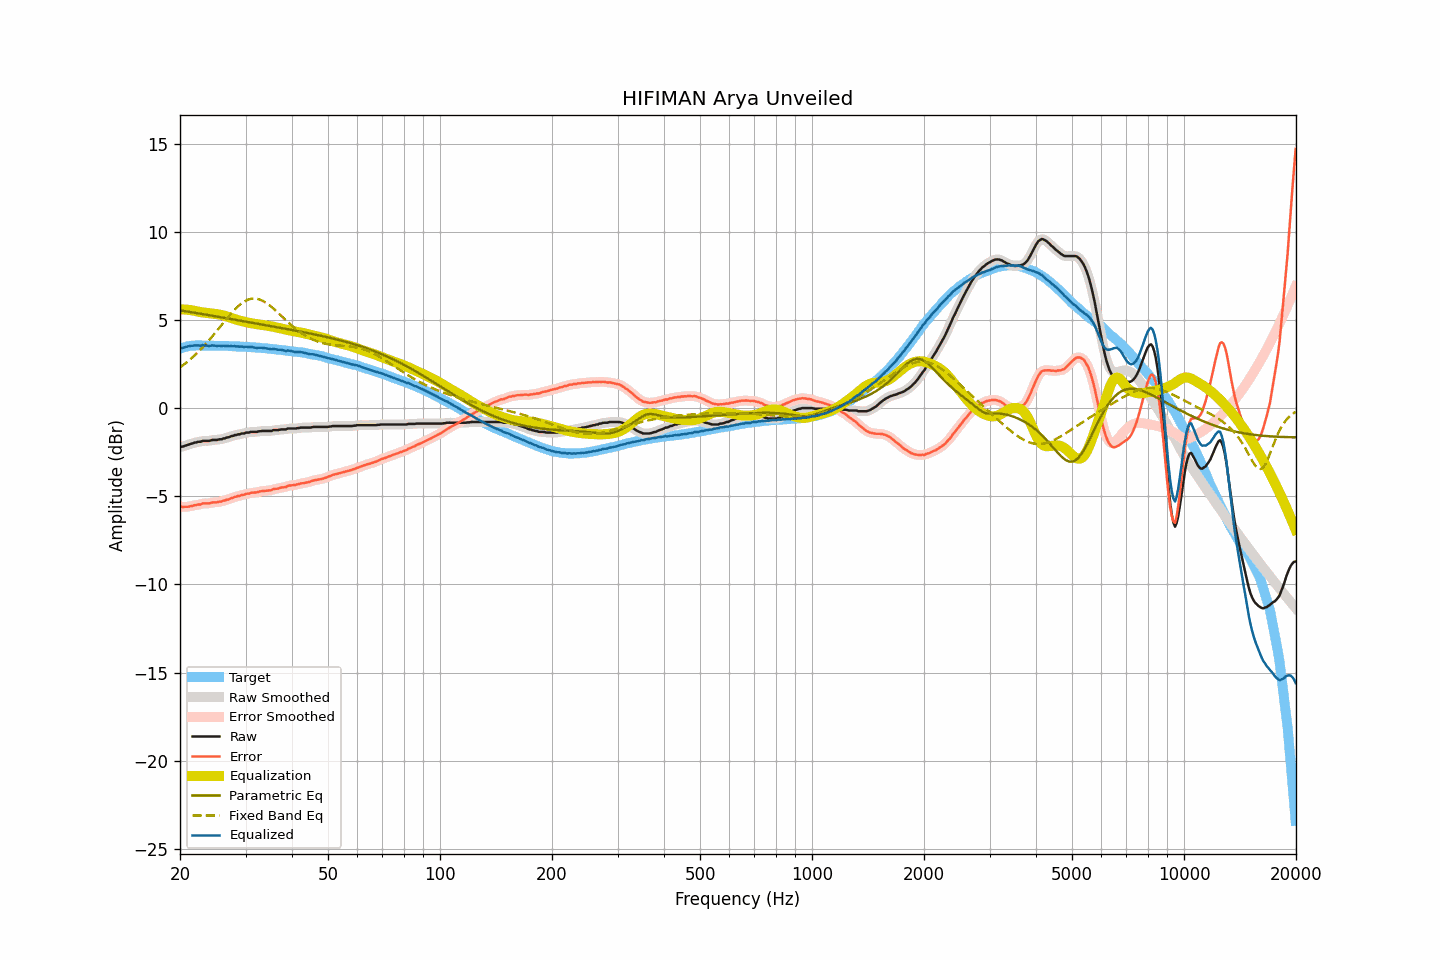

The table this chart was drawn from, first rows:
frequency, raw, smoothed, error, error_smoothed, equalization, parametric_eq, fixed_band_eq, equalized_raw, equalized_smoothed, target
20.00, -2.21, -2.21, -5.58, -5.58, 5.60, 5.55, 2.31, 3.39, 3.39, 3.38
20.20, -2.19, -2.19, -5.59, -5.60, 5.60, 5.53, 2.37, 3.41, 3.41, 3.41
20.40, -2.18, -2.17, -5.61, -5.60, 5.60, 5.52, 2.44, 3.42, 3.43, 3.44
20.61, -2.14, -2.14, -5.59, -5.60, 5.59, 5.50, 2.51, 3.45, 3.45, 3.46
20.81, -2.11, -2.11, -5.59, -5.60, 5.59, 5.49, 2.59, 3.48, 3.48, 3.49
21.02, -2.08, -2.07, -5.59, -5.58, 5.58, 5.47, 2.66, 3.50, 3.50, 3.52
21.23, -2.05, -2.05, -5.57, -5.58, 5.57, 5.46, 2.74, 3.52, 3.52, 3.53
21.44, -2.02, -2.02, -5.55, -5.56, 5.56, 5.44, 2.82, 3.54, 3.54, 3.54
21.66, -2.00, -1.99, -5.54, -5.53, 5.54, 5.43, 2.90, 3.54, 3.55, 3.55
21.87, -1.96, -1.96, -5.50, -5.51, 5.52, 5.41, 2.98, 3.56, 3.55, 3.55
22.09, -1.95, -1.94, -5.50, -5.49, 5.50, 5.40, 3.07, 3.55, 3.56, 3.56
22.31, -1.92, -1.92, -5.47, -5.48, 5.48, 5.38, 3.16, 3.56, 3.55, 3.56
22.54, -1.91, -1.91, -5.46, -5.46, 5.46, 5.37, 3.25, 3.55, 3.55, 3.56
22.76, -1.91, -1.89, -5.46, -5.44, 5.44, 5.35, 3.34, 3.54, 3.56, 3.56
22.99, -1.86, -1.87, -5.40, -5.42, 5.43, 5.33, 3.44, 3.57, 3.56, 3.55
23.22, -1.86, -1.86, -5.40, -5.41, 5.42, 5.32, 3.54, 3.56, 3.56, 3.55
23.45, -1.86, -1.85, -5.40, -5.40, 5.41, 5.30, 3.64, 3.55, 3.55, 3.55
23.69, -1.86, -1.86, -5.40, -5.40, 5.39, 5.29, 3.74, 3.54, 3.54, 3.55
23.92, -1.86, -1.85, -5.40, -5.40, 5.38, 5.27, 3.84, 3.53, 3.54, 3.55
24.16, -1.84, -1.83, -5.38, -5.38, 5.37, 5.26, 3.95, 3.54, 3.54, 3.55
24.40, -1.81, -1.82, -5.35, -5.36, 5.37, 5.24, 4.06, 3.56, 3.55, 3.55
24.65, -1.81, -1.81, -5.34, -5.35, 5.36, 5.22, 4.17, 3.55, 3.55, 3.54
24.89, -1.81, -1.80, -5.34, -5.34, 5.35, 5.21, 4.28, 3.54, 3.54, 3.54
25.14, -1.81, -1.80, -5.34, -5.33, 5.33, 5.19, 4.39, 3.52, 3.53, 3.54
25.39, -1.78, -1.79, -5.31, -5.32, 5.31, 5.18, 4.50, 3.54, 3.53, 3.54
25.65, -1.77, -1.77, -5.30, -5.30, 5.30, 5.16, 4.61, 3.53, 3.53, 3.54
25.91, -1.77, -1.75, -5.29, -5.28, 5.28, 5.14, 4.73, 3.51, 3.53, 3.53
26.16, -1.72, -1.73, -5.24, -5.26, 5.26, 5.13, 4.84, 3.54, 3.53, 3.53
26.43, -1.72, -1.70, -5.24, -5.23, 5.23, 5.11, 4.95, 3.51, 3.53, 3.53
26.69, -1.67, -1.68, -5.19, -5.20, 5.20, 5.10, 5.06, 3.54, 3.52, 3.53
26.96, -1.66, -1.65, -5.18, -5.18, 5.17, 5.08, 5.17, 3.51, 3.52, 3.53
27.23, -1.63, -1.62, -5.14, -5.14, 5.14, 5.06, 5.28, 3.51, 3.52, 3.52
27.50, -1.59, -1.60, -5.10, -5.11, 5.11, 5.05, 5.39, 3.52, 3.51, 3.52
27.77, -1.58, -1.57, -5.08, -5.07, 5.08, 5.03, 5.49, 3.50, 3.51, 3.51
28.05, -1.53, -1.54, -5.03, -5.04, 5.05, 5.02, 5.59, 3.52, 3.51, 3.51
28.33, -1.53, -1.52, -5.02, -5.02, 5.02, 5.00, 5.68, 3.49, 3.50, 3.50
28.62, -1.49, -1.49, -4.98, -4.99, 4.99, 4.98, 5.77, 3.51, 3.50, 3.50
28.90, -1.49, -1.48, -4.98, -4.97, 4.97, 4.97, 5.84, 3.48, 3.49, 3.50
29.19, -1.45, -1.46, -4.93, -4.95, 4.94, 4.95, 5.92, 3.50, 3.49, 3.49
29.48, -1.44, -1.44, -4.92, -4.92, 4.92, 4.94, 5.99, 3.48, 3.48, 3.49
29.78, -1.44, -1.42, -4.91, -4.90, 4.90, 4.92, 6.05, 3.46, 3.48, 3.48
30.08, -1.39, -1.41, -4.86, -4.88, 4.88, 4.90, 6.10, 3.49, 3.47, 3.48
30.38, -1.39, -1.39, -4.85, -4.86, 4.86, 4.89, 6.14, 3.47, 3.47, 3.47
30.68, -1.39, -1.37, -4.85, -4.83, 4.84, 4.87, 6.17, 3.45, 3.47, 3.47
30.99, -1.35, -1.36, -4.80, -4.82, 4.82, 4.85, 6.20, 3.47, 3.46, 3.46
31.30, -1.35, -1.35, -4.79, -4.80, 4.80, 4.84, 6.21, 3.46, 3.46, 3.45
31.61, -1.35, -1.35, -4.79, -4.79, 4.79, 4.82, 6.22, 3.44, 3.44, 3.45
31.93, -1.35, -1.35, -4.78, -4.78, 4.77, 4.81, 6.21, 3.43, 3.43, 3.44
32.24, -1.35, -1.34, -4.77, -4.77, 4.76, 4.79, 6.20, 3.41, 3.42, 3.43
32.57, -1.32, -1.32, -4.74, -4.74, 4.74, 4.77, 6.17, 3.43, 3.42, 3.43
32.89, -1.31, -1.31, -4.72, -4.72, 4.73, 4.76, 6.15, 3.42, 3.42, 3.42
33.22, -1.30, -1.30, -4.70, -4.71, 4.72, 4.74, 6.10, 3.42, 3.42, 3.41
33.55, -1.30, -1.30, -4.70, -4.70, 4.71, 4.72, 6.06, 3.41, 3.41, 3.41
33.89, -1.30, -1.30, -4.69, -4.69, 4.69, 4.71, 6.00, 3.40, 3.40, 3.40
34.23, -1.30, -1.30, -4.68, -4.68, 4.68, 4.69, 5.95, 3.38, 3.38, 3.39
34.57, -1.30, -1.30, -4.67, -4.68, 4.66, 4.68, 5.88, 3.37, 3.36, 3.38
34.92, -1.30, -1.29, -4.66, -4.66, 4.65, 4.66, 5.81, 3.35, 3.36, 3.37
35.27, -1.30, -1.28, -4.65, -4.64, 4.63, 4.64, 5.73, 3.34, 3.35, 3.36
35.62, -1.25, -1.26, -4.59, -4.61, 4.61, 4.63, 5.66, 3.37, 3.35, 3.35
35.97, -1.25, -1.25, -4.58, -4.59, 4.59, 4.61, 5.57, 3.35, 3.34, 3.34
... 635 more rows
